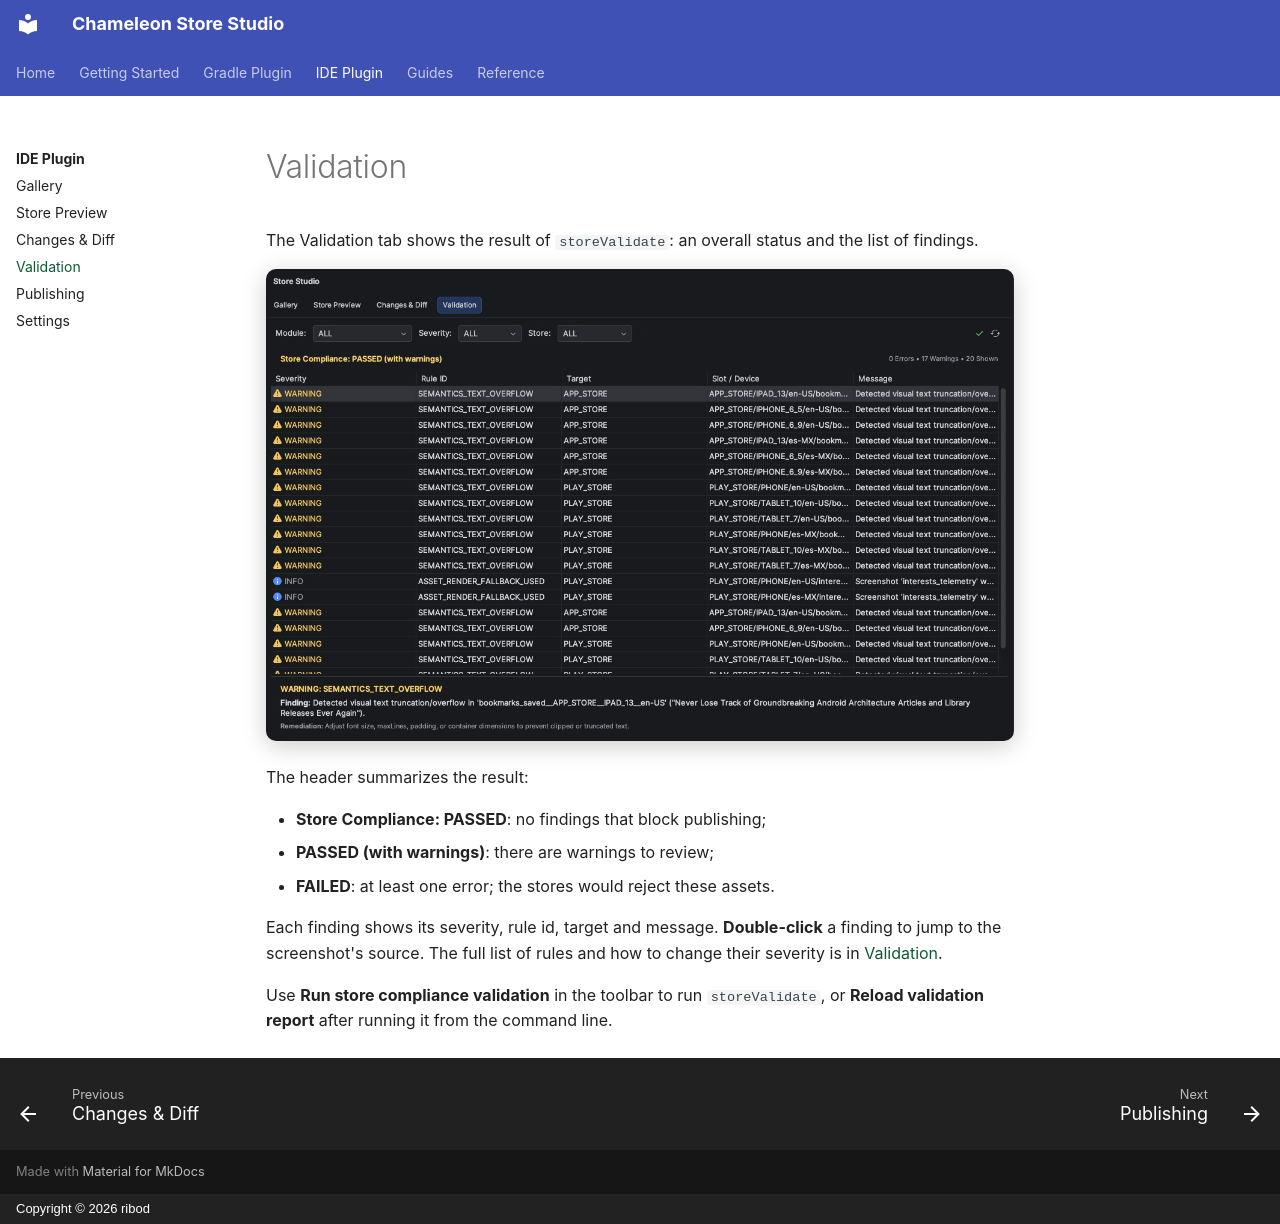

repository: ribod/chameleon-store-studio · page: ide/validation/index.html · generator: mkdocs · copyright: Copyright © 2026 ribod

# Validation

The Validation tab shows the result of `storeValidate`: an overall status and the list of findings.

![Validation tab with a warning selected and its detail](../assets/img/ide/validation.png){ .doc-screenshot }

The header summarizes the result:

- **Store Compliance: PASSED**: no findings that block publishing;
- **PASSED (with warnings)**: there are warnings to review;
- **FAILED**: at least one error; the stores would reject these assets.

Each finding shows its severity, rule id, target and message. **Double-click** a finding to jump to
the screenshot's source. The full list of rules and how to change their severity is in
[Validation](../validation.md).

Use **Run store compliance validation** in the toolbar to run `storeValidate`, or **Reload
validation report** after running it from the command line.
